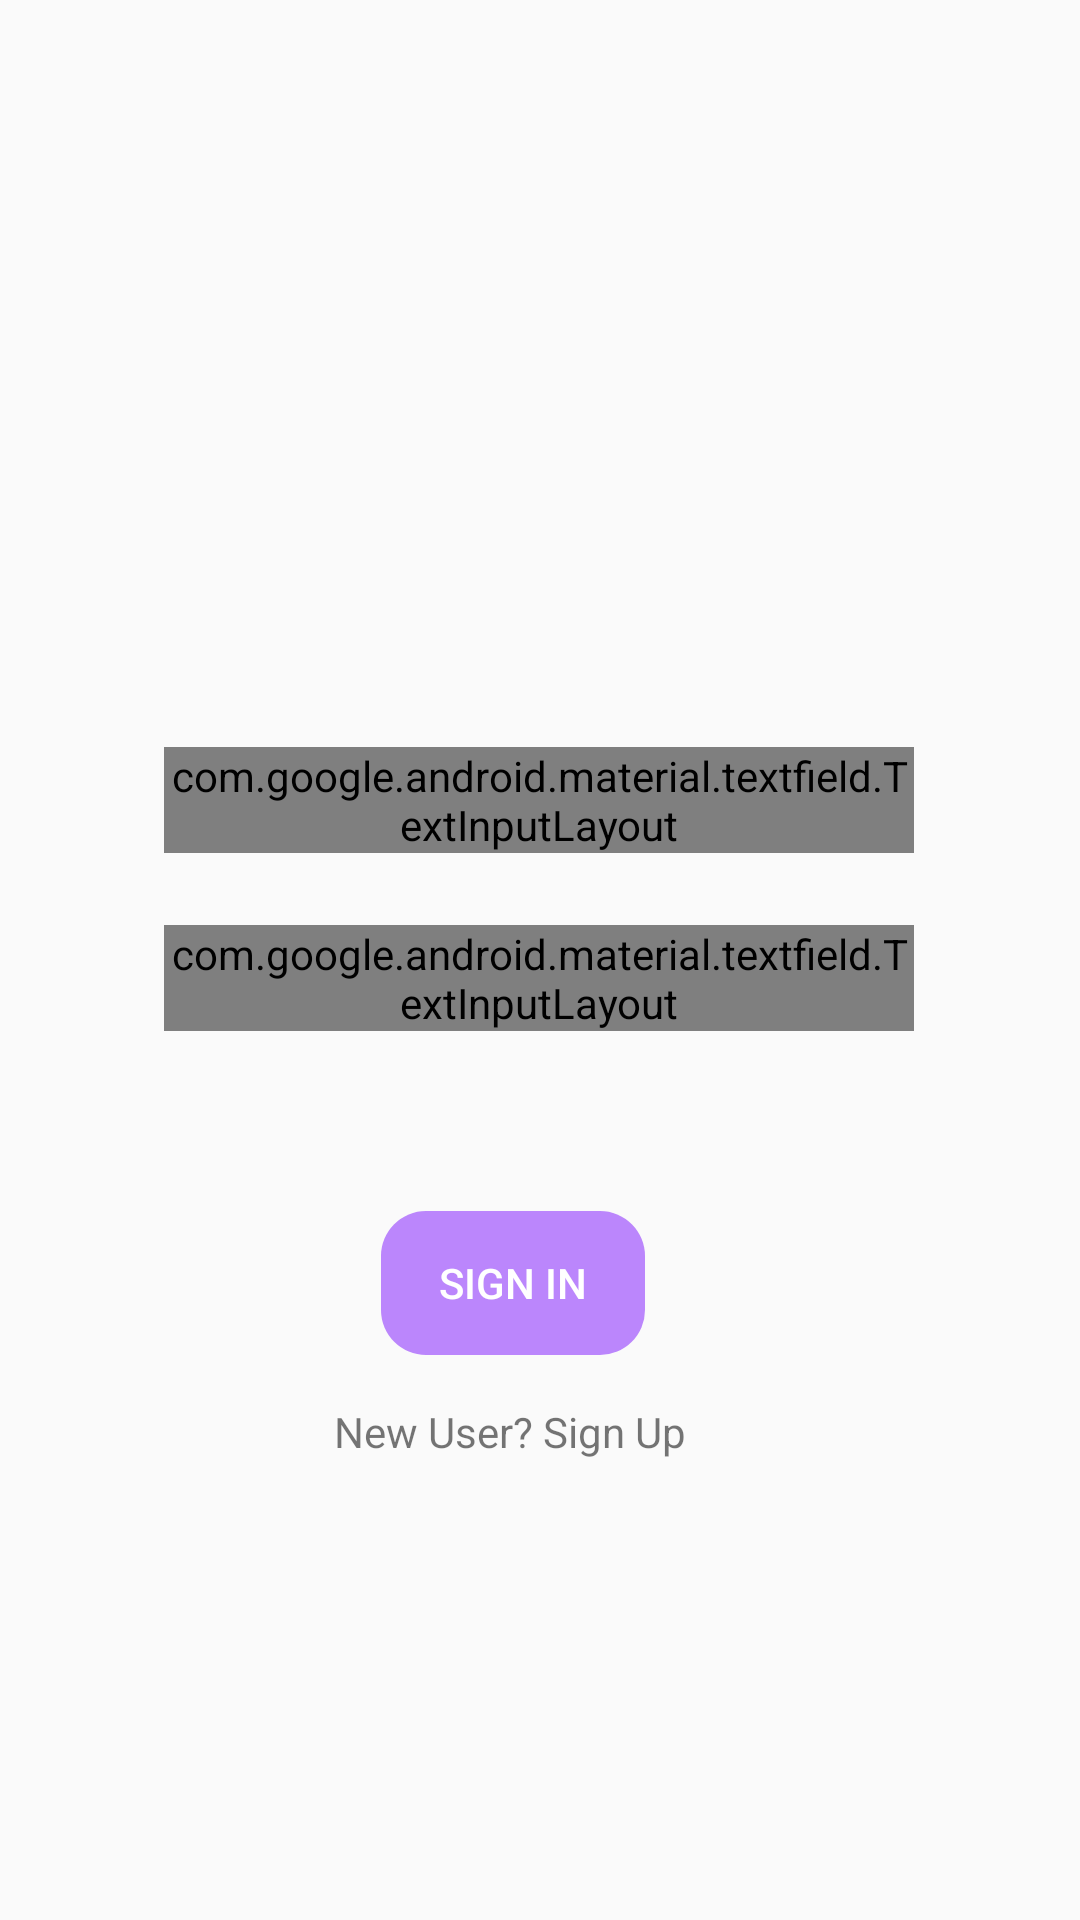

The Android layout XML behind this screen, and the referenced resources:
<!-- AndroidManifest.xml: application theme Theme.RestaurantOrderApp -->
<!-- res/layout/activity_main.xml -->
<?xml version="1.0" encoding="utf-8"?>
<android.support.constraint.ConstraintLayout xmlns:android="http://schemas.android.com/apk/res/android"
    xmlns:app="http://schemas.android.com/apk/res-auto"
    xmlns:tools="http://schemas.android.com/tools"
    android:id="@+id/linearLayout0"
    android:layout_width="match_parent"
    android:layout_height="match_parent"
    tools:context=".MainActivity">

    <Button
        android:id="@+id/signInButton"
        android:layout_width="88dp"
        android:layout_height="48dp"
        android:layout_marginTop="60dp"
        android:background="@drawable/btn_background_01"
        android:ellipsize="none"
        android:outlineProvider="none"
        android:text="Sign In"
        android:textColor="@color/white"
        android:textColorHint="@color/purple_200"
        app:layout_constraintEnd_toEndOf="parent"
        app:layout_constraintHorizontal_bias="0.467"
        app:layout_constraintStart_toStartOf="parent"
        app:layout_constraintTop_toBottomOf="@+id/textInputLayout3" />

    <ImageView
        android:id="@+id/imageView2"
        android:layout_width="126dp"
        android:layout_height="125dp"
        android:layout_marginTop="52dp"
        app:layout_constraintEnd_toEndOf="parent"
        app:layout_constraintHorizontal_bias="0.498"
        app:layout_constraintStart_toStartOf="parent"
        app:layout_constraintTop_toTopOf="parent"
        app:srcCompat="@drawable/user" />

    <android.support.design.widget.TextInputLayout
        android:id="@+id/textInputLayout2"
        style="@style/Widget.MaterialComponents.TextInputLayout.OutlinedBox"
        android:layout_width="250dp"
        android:layout_height="wrap_content"
        android:layout_marginTop="72dp"
        android:hint="Username"
        app:boxCornerRadiusBottomEnd="15dp"
        app:boxCornerRadiusBottomStart="15dp"
        app:boxCornerRadiusTopEnd="15dp"
        app:boxCornerRadiusTopStart="15dp"
        app:counterEnabled="true"
        app:counterMaxLength="35"
        app:layout_constraintEnd_toEndOf="parent"
        app:layout_constraintHorizontal_bias="0.496"
        app:layout_constraintStart_toStartOf="parent"
        app:layout_constraintTop_toBottomOf="@+id/imageView2">

        <android.support.design.widget.TextInputEditText
            android:id="@+id/username"
            android:layout_width="match_parent"
            android:layout_height="wrap_content" />
    </android.support.design.widget.TextInputLayout>

    <android.support.design.widget.TextInputLayout
        android:id="@+id/textInputLayout3"
        style="@style/Widget.MaterialComponents.TextInputLayout.OutlinedBox"
        android:layout_width="250dp"
        android:layout_height="wrap_content"
        android:layout_marginTop="24dp"
        android:hint="Password"
        app:boxCornerRadiusBottomEnd="15dp"
        app:boxCornerRadiusBottomStart="15dp"
        app:boxCornerRadiusTopEnd="15dp"
        app:boxCornerRadiusTopStart="15dp"
        app:layout_constraintEnd_toEndOf="parent"
        app:layout_constraintHorizontal_bias="0.496"
        app:layout_constraintStart_toStartOf="parent"
        app:layout_constraintTop_toBottomOf="@+id/textInputLayout2">

        <android.support.design.widget.TextInputEditText
            android:id="@+id/password"
            android:layout_width="match_parent"
            android:layout_height="wrap_content" />
    </android.support.design.widget.TextInputLayout>

    <TextView
        android:id="@+id/newUser"
        android:layout_width="wrap_content"
        android:layout_height="wrap_content"
        android:layout_marginTop="16dp"
        android:text="New User? Sign Up"
        app:layout_constraintEnd_toEndOf="parent"
        app:layout_constraintHorizontal_bias="0.459"
        app:layout_constraintStart_toStartOf="parent"
        app:layout_constraintTop_toBottomOf="@+id/signInButton" />

</android.support.constraint.ConstraintLayout>
<!-- resources referenced by this layout -->
<resources>
  <color name="purple_200">#FFBB86FC</color>
  <color name="white">#FFFFFFFF</color>
  <!-- drawable btn_background_01 (drawable) -->
  <?xml version="1.0" encoding="utf-8"?>
  <shape xmlns:android="http://schemas.android.com/apk/res/android"
      android:shape="rectangle">
  
      <solid android:color="@color/purple_200" />
  
      <corners android:radius="15dp"/>
  
  </shape>
  <style name="Theme.RestaurantOrderApp" parent="Theme.AppCompat.Light.DarkActionBar">
          
          <item name="colorPrimary">@color/purple_500</item>
          <item name="colorPrimaryDark">@color/purple_700</item>
          <item name="colorAccent">@color/teal_200</item>
          
      </style>
  <color name="purple_500">#FF6200EE</color>
  <color name="purple_700">#FF3700B3</color>
  <color name="teal_200">#FF03DAC5</color>
</resources>
